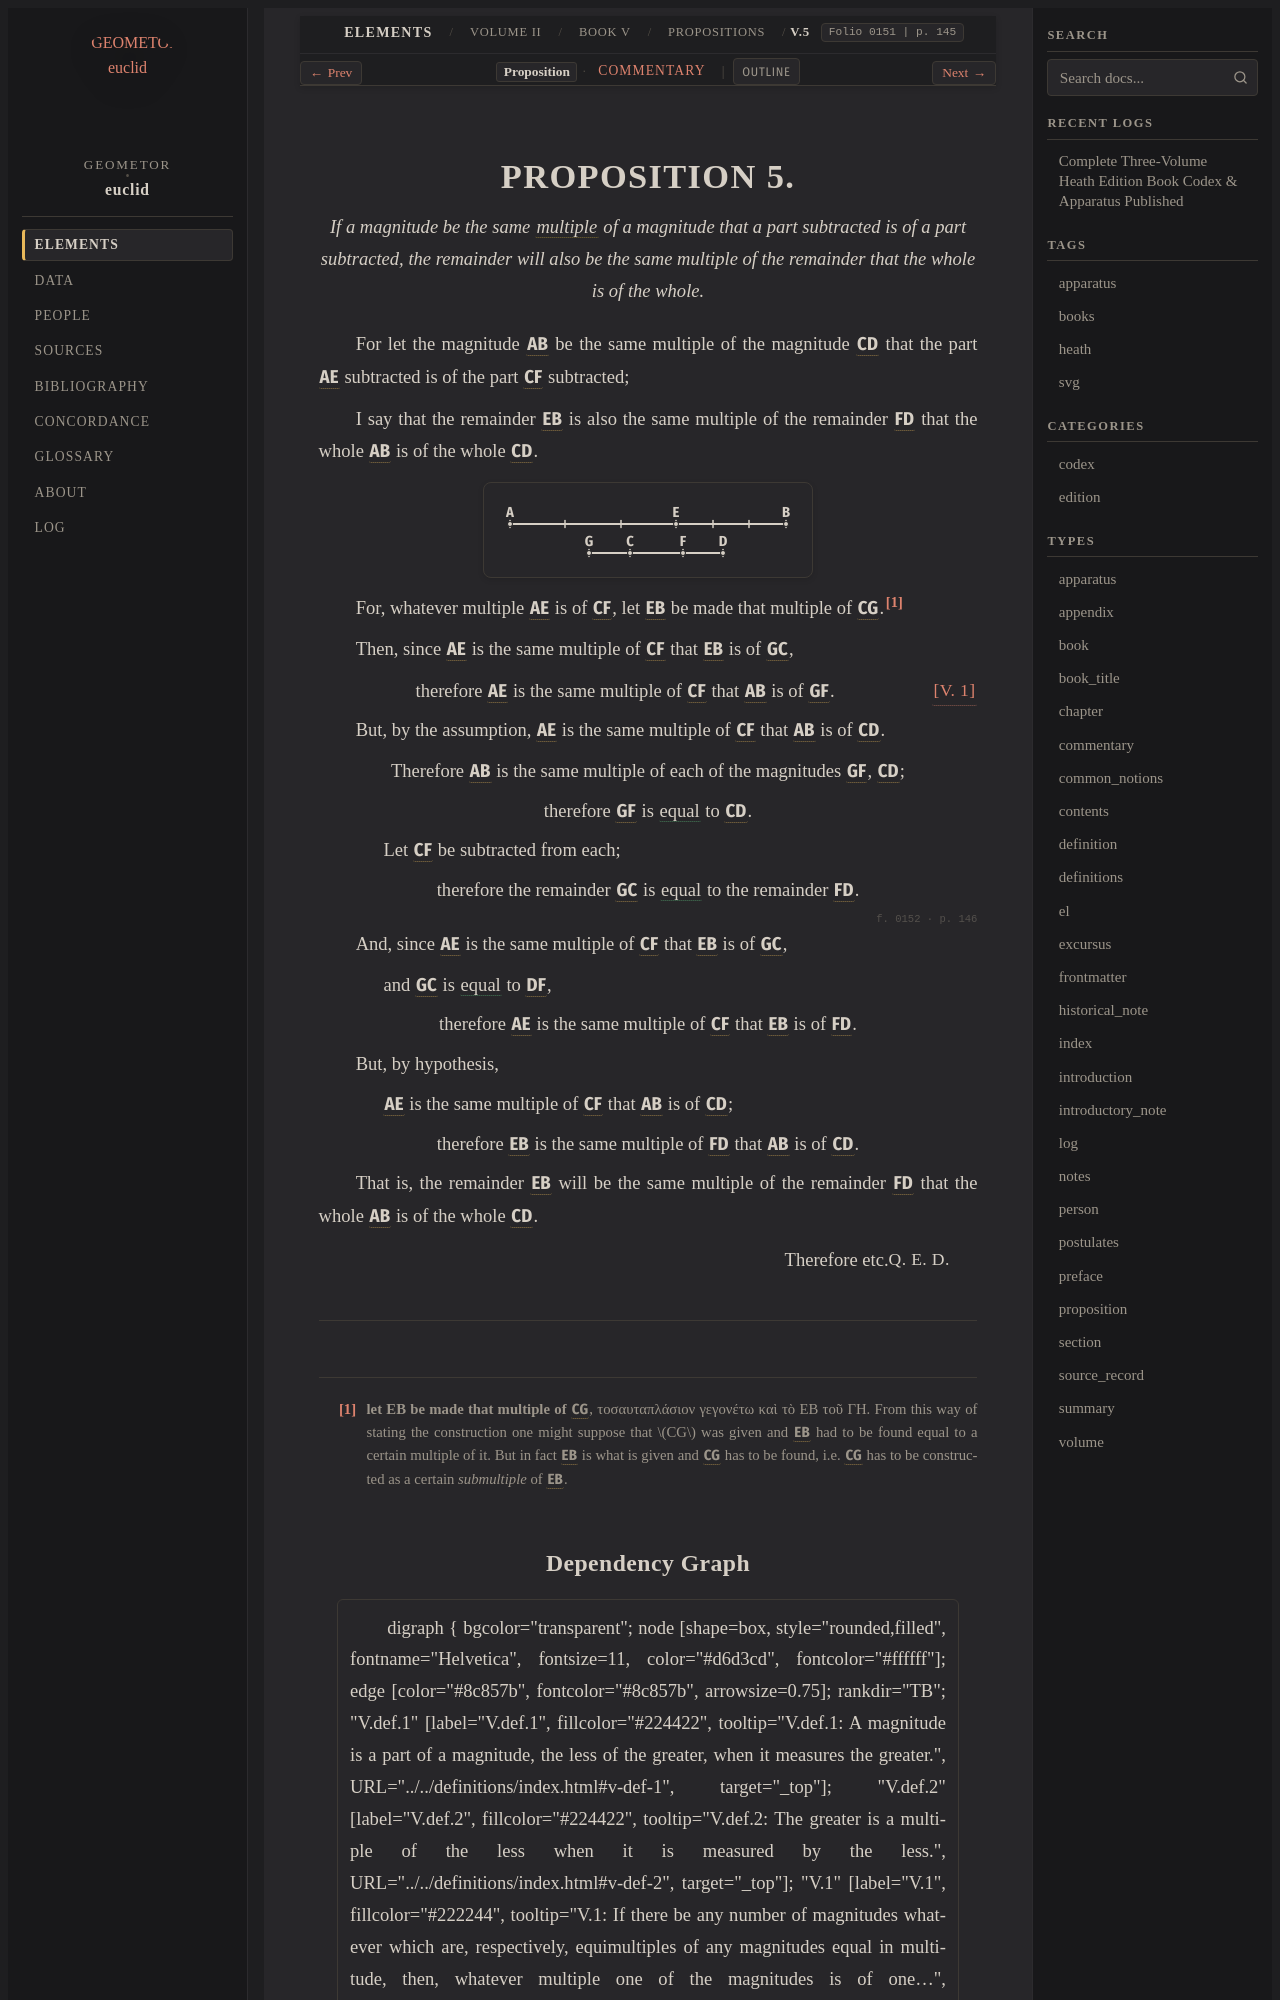

repository: geometor/euclid · page: heath/volume_II/book_v/propositions/05/index.html · generator: sphinx

:canonical_id: V.5
:volume: II
:book: V
:proposition: 5
:type: proposition
:title: Proposition V.5
:folios: 0151, 0152
:folio: 0151
:page: 145
:pages: 145, 146
:dependencies: V.def.2, V.1

.. _V.5:

.. folio:: 0151
   :page: 145
